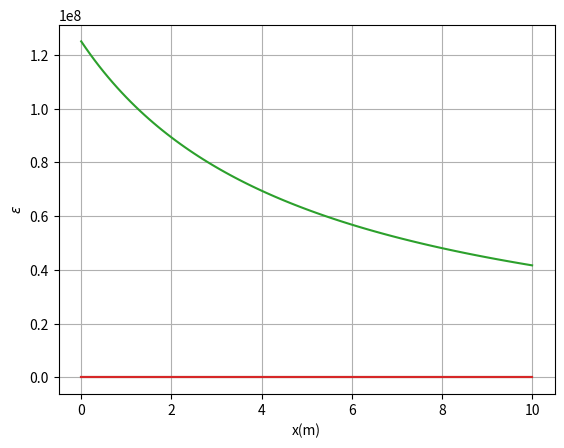

The matplotlib source for this figure: (Note: this script raises an exception after producing the figure.)
import numpy as np  # 배열, 행렬 관련 기능
import matplotlib.pyplot as plt  # 그래프 관련 기능

L_m = 10  # 길이
t_mm = 20  # 재료의 두께
P_N = 100e3  # 하중
wa_mm = 40  # A 점 폭
wb_mm = 120  # B 점 폭
E_Pa = 200e9  # 탄성계수

x_m_array = np.linspace(0, L_m, 100 + 1)

h_mm = (wb_mm - wa_mm) * x_m_array / L_m + wa_mm

plt.plot(x_m_array, h_mm, label='h(mm)')

plt.xlabel('x(m)')
plt.ylabel('h(mm)')

plt.grid(True)

plt.show()

X = 1e-3
A_m2 = t_mm * h_mm * (X**2)

plt.plot(x_m_array, A_m2, label='$A(m^2)$')
plt.xlabel('x(m)')
plt.ylabel('$A(m^2)$')
plt.grid(True)
plt.show()

sigma_Pa = P_N / A_m2

plt.plot(x_m_array, sigma_Pa, label='$\sigma(Pa)$')
plt.xlabel('x(m)')
plt.ylabel('$\sigma(Pa)$')
plt.grid(True)
plt.show()

epsilon = sigma_Pa / E_Pa
plt.plot(x_m_array, epsilon, label='$\epsilon$')
plt.xlabel('x(m)')
plt.ylabel('$\epsilon$')
plt.grid(True)
plt.show()

delta_m = np.trapz(epsilon, x_m_array)
import IPython.display as disp
disp.display(disp.Math('$\delta=%f(m)$' % delta_m))
disp.display(disp.Math('$\delta=%f(mm)$' % (delta_m*1000)))